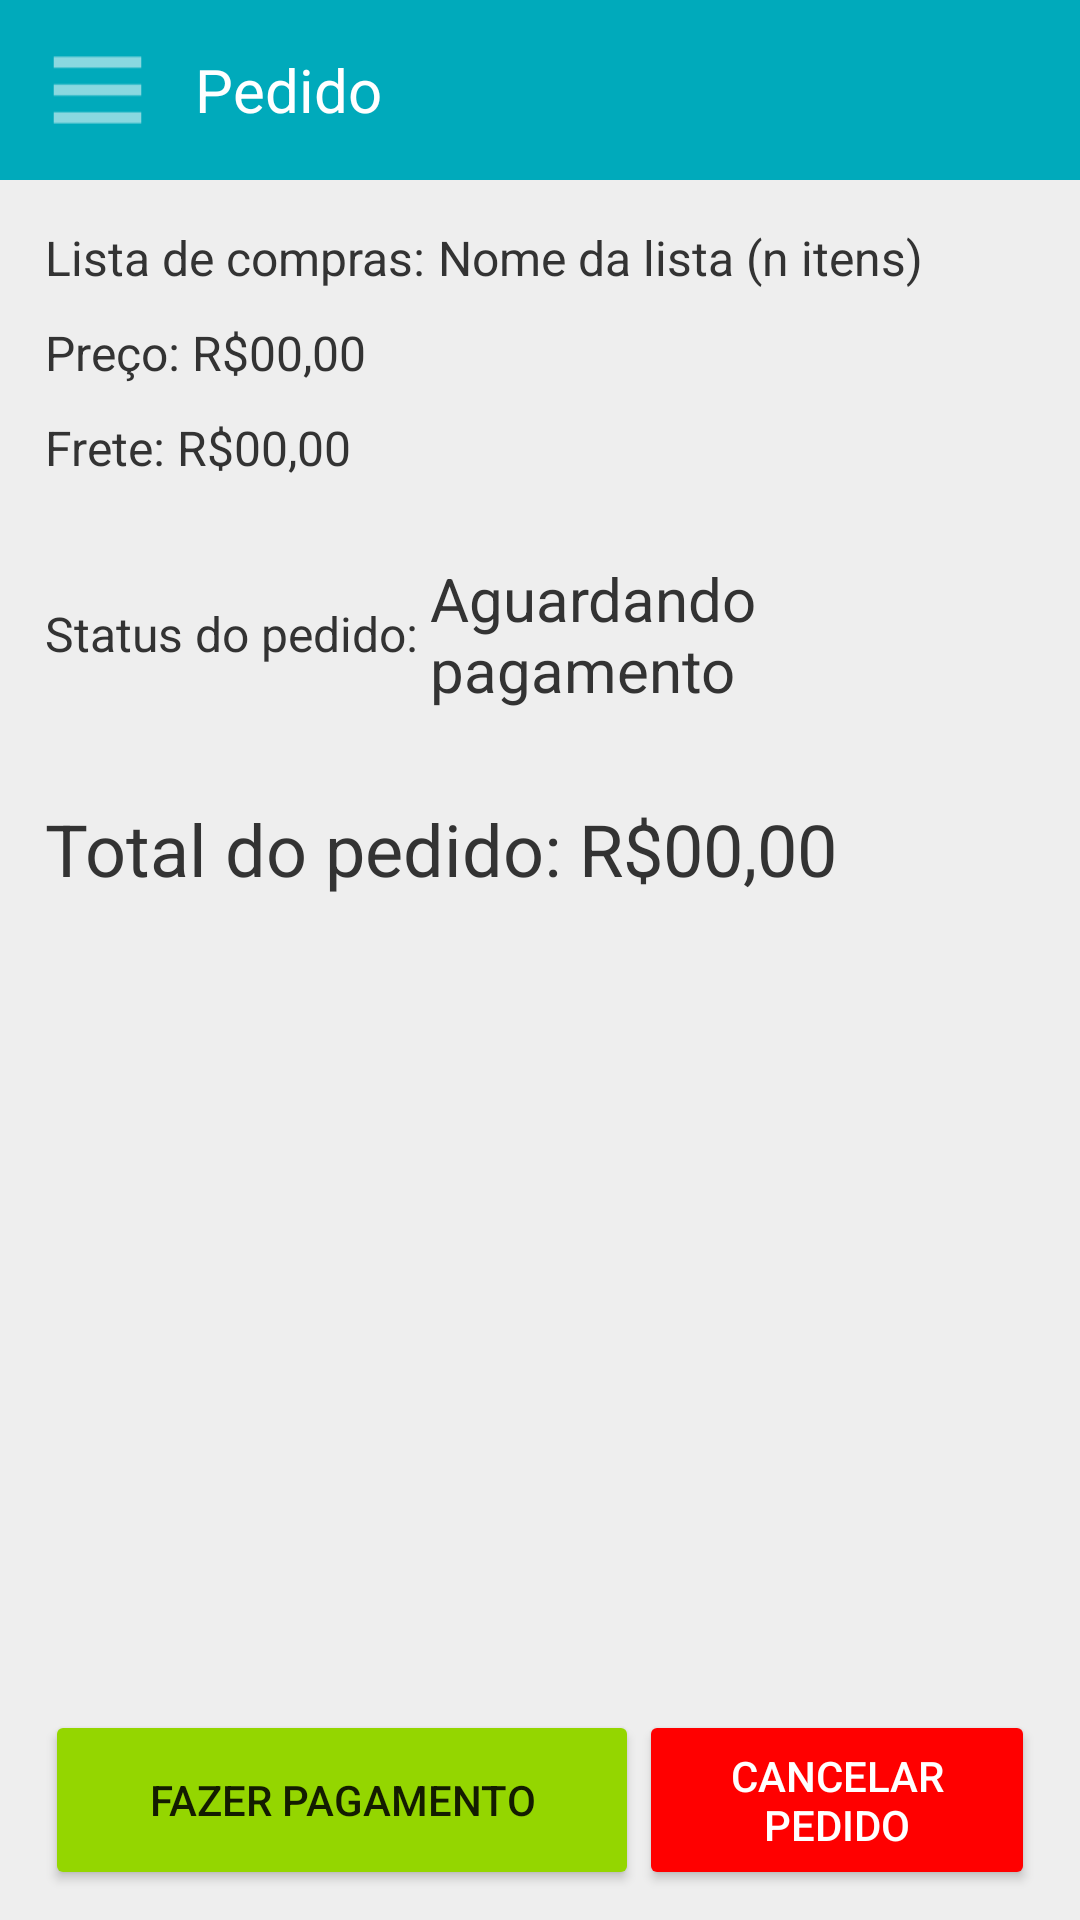

The Android layout XML behind this screen, and the referenced resources:
<!-- AndroidManifest.xml: application theme Theme.AppCompat.Light.NoActionBar -->
<!-- res/layout/pedido.xml -->
<?xml version="1.0" encoding="utf-8"?>
<android.support.v4.widget.DrawerLayout
    xmlns:android="http://schemas.android.com/apk/res/android"
    android:id="@+id/drawerLayout"
    android:layout_width="match_parent"
    android:layout_height="match_parent">

    
    <RelativeLayout
        xmlns:android="http://schemas.android.com/apk/res/android"
        android:orientation="vertical"
        android:layout_width="match_parent"
        android:layout_height="fill_parent"
        android:id="@+id/MainLista"
        android:background="@color/quaseBranco"
        android:fitsSystemWindows="true"
        >
        <RelativeLayout
            android:layout_width="match_parent"
            android:layout_height="60dp"
            android:background="@color/bg1"
            android:paddingLeft="15dp"
            android:paddingRight="5dp"
            android:id="@+id/linearLayout3"
            android:backgroundTintMode="multiply">

            <Button
                android:id="@+id/btn_menu"
                android:layout_width="35dp"
                android:layout_height="40dp"
                android:background="@drawable/ic_action_menu"
                android:layout_centerVertical="true"/>

            <TextView
                android:id="@+id/title"
                android:layout_width="wrap_content"
                android:layout_height="wrap_content"
                android:text="Pedido"
                android:textColor="@color/branco"
                android:textSize="20dp"
                android:layout_marginLeft="15dp"
                android:layout_toEndOf="@+id/btn_menu"
                android:layout_centerVertical="true"
                />

        </RelativeLayout>

        <RelativeLayout
            android:id="@+id/linearLayout4"
            android:layout_above="@+id/listaFooter"
            android:layout_below="@+id/linearLayout3"
            android:layout_alignParentStart="true"
            android:layout_width="match_parent"
            android:layout_height="match_parent"
            >
        <LinearLayout
            android:layout_width="match_parent"
            android:orientation="vertical"
            android:layout_height="wrap_content"
            android:padding="15dp"
            >
            <LinearLayout
                android:orientation="horizontal"
                android:layout_width="wrap_content"
                android:layout_height="wrap_content"
                android:layout_marginBottom="10dp"
                android:gravity="center_vertical"
                >
                <TextView
                    android:layout_width="wrap_content"
                    android:layout_height="wrap_content"
                    android:text="Lista de compras: "
                    android:textColor="@color/cinzaEscuro"
                    android:textSize="16dp"

                    />
                <TextView
                    android:id="@+id/nomeLista"
                    android:layout_width="wrap_content"
                    android:layout_height="wrap_content"
                    android:text="Nome da lista (n itens)"
                    android:textColor="@color/cinzaEscuro"
                    android:textSize="16dp"

                    />
            </LinearLayout>
            <LinearLayout
                android:orientation="horizontal"
                android:layout_width="wrap_content"
                android:layout_height="wrap_content"
                android:layout_marginBottom="10dp"
                android:gravity="center_vertical"
                >
                <TextView
                    android:layout_width="wrap_content"
                    android:layout_height="wrap_content"
                    android:text="Preço: "
                    android:textColor="@color/cinzaEscuro"
                    android:textSize="16dp"

                    />
                <TextView
                    android:id="@+id/precoLista"
                    android:layout_width="wrap_content"
                    android:layout_height="wrap_content"
                    android:text="R$00,00"
                    android:textColor="@color/cinzaEscuro"
                    android:textSize="16dp"

                    />
            </LinearLayout>
            <LinearLayout
                android:orientation="horizontal"
                android:layout_width="wrap_content"
                android:layout_height="wrap_content"
                android:layout_marginBottom="10dp"
                android:gravity="center_vertical"
                >
                <TextView
                    android:layout_width="wrap_content"
                    android:layout_height="wrap_content"
                    android:text="Frete: "
                    android:textColor="@color/cinzaEscuro"
                    android:textSize="16dp"

                    />
                <TextView
                    android:id="@+id/precoFrete"
                    android:layout_width="wrap_content"
                    android:layout_height="wrap_content"
                    android:text="R$00,00"
                    android:textColor="@color/cinzaEscuro"
                    android:textSize="16dp"

                    />
            </LinearLayout>

            <LinearLayout
                android:orientation="horizontal"
                android:layout_width="wrap_content"
                android:layout_height="wrap_content"
                android:layout_marginBottom="10dp"
                android:layout_marginTop="16dp"
                android:gravity="center_vertical"
                >
                <TextView
                    android:layout_width="wrap_content"
                    android:layout_height="wrap_content"
                    android:text="Status do pedido: "
                    android:textColor="@color/cinzaEscuro"
                    android:textSize="16dp"

                    />
                <TextView
                    android:id="@+id/statusPedido"
                    android:layout_width="wrap_content"
                    android:layout_height="wrap_content"
                    android:text="Aguardando pagamento"
                    android:textColor="@color/cinzaEscuro"
                    android:textSize="20dp"

                    />
            </LinearLayout>
            <LinearLayout
                android:orientation="horizontal"
                android:layout_width="wrap_content"
                android:layout_height="wrap_content"
                android:layout_marginBottom="10dp"
                android:layout_marginTop="20dp"
                android:gravity="center_vertical"
                >
                <TextView
                    android:layout_width="wrap_content"
                    android:layout_height="wrap_content"
                    android:text="Total do pedido: "
                    android:textColor="@color/cinzaEscuro"
                    android:textSize="24dp"

                    />
                <TextView
                    android:id="@+id/precoTotal"
                    android:layout_width="wrap_content"
                    android:layout_height="wrap_content"
                    android:text="R$00,00"
                    android:textColor="@color/cinzaEscuro"
                    android:textSize="24dp"

                    />
            </LinearLayout>

        </LinearLayout>


        </RelativeLayout>

        <RelativeLayout
            android:id="@+id/footer"
            android:paddingLeft="15dp"
            android:paddingRight="15dp"
            android:layout_width="match_parent"
            android:layout_height="wrap_content"
            android:paddingBottom="10dp"
            android:layout_alignParentBottom="true"
            android:layout_alignParentStart="true"
            android:background="@color/quaseBranco">

            <LinearLayout
                android:orientation="vertical"
                android:layout_width="match_parent"
                android:layout_height="wrap_content"
                android:layout_marginTop="5dp">

                <LinearLayout
                    android:orientation="horizontal"
                    android:layout_width="match_parent"
                    android:layout_height="wrap_content"
                    android:gravity="center_vertical"
                    >
                    <Button
                        android:id="@+id/pagar"
                        android:layout_width="0dp"
                        android:layout_weight="0.6"
                        android:layout_height="60dp"
                        android:text="Fazer pagamento"
                        android:backgroundTint="@color/verdeOK"

                        />
                    <Button
                        android:id="@+id/cancelar"
                        android:layout_weight="0.4"
                        android:layout_width="0dp"
                        android:layout_height="60dp"
                        android:text="Cancelar Pedido"
                        android:backgroundTint="@color/vermelhoAlert"
                        android:textColor="@color/branco"


                        />
                </LinearLayout>
            </LinearLayout>
        </RelativeLayout>
    </RelativeLayout>
    
    <RelativeLayout
        android:layout_width="280dp"
        android:layout_height="match_parent"
        android:id="@+id/drawerPane"
        android:background="@color/quaseBranco"
        android:layout_gravity="start"
        >

        
        <RelativeLayout
            android:id="@+id/profileBox"
            android:layout_width="match_parent"
            android:layout_height="wrap_content"
            android:background="@color/bg1"
            android:padding="8dp" >



            <LinearLayout
                android:layout_width="wrap_content"
                android:layout_height="wrap_content"
                android:layout_centerVertical="true"
                android:layout_marginLeft="10dp"
                android:orientation="vertical" >

                <TextView
                    android:id="@+id/app_name"
                    android:layout_width="wrap_content"
                    android:layout_height="40dp"
                    android:text="@string/app_name"
                    android:textColor="#fff"
                    android:gravity="center_vertical"
                    android:textSize="20dp"
                    android:textStyle="bold"
                    android:layout_marginBottom="10dp"/>

                <TextView
                    android:id="@+id/userName"
                    android:layout_width="wrap_content"
                    android:layout_height="wrap_content"
                    android:text="Jaminho Arrasa"
                    android:textColor="#fff"
                    android:textSize="16dp"
                    />

            </LinearLayout>
        </RelativeLayout>

        
        <ListView
            android:id="@+id/navList"
            android:layout_width="280dp"
            android:layout_height="match_parent"
            android:layout_below="@+id/profileBox"
            android:choiceMode="singleChoice"
            android:background="#ffffffff" />

    </RelativeLayout>

</android.support.v4.widget.DrawerLayout>
<!-- resources referenced by this layout -->
<resources>
  <color name="bg1">#00aabb</color>
  <color name="branco">#FFF</color>
  <color name="cinzaEscuro">#333</color>
  <color name="quaseBranco">#eee</color>
  <color name="verdeOK">#94d600</color>
  <color name="vermelhoAlert">#f00</color>
  <!-- drawable ic_action_menu: png bitmap (drawable-hdpi, 273 bytes) -->
  <string name="app_name">Mercado de Bolso</string>
</resources>
